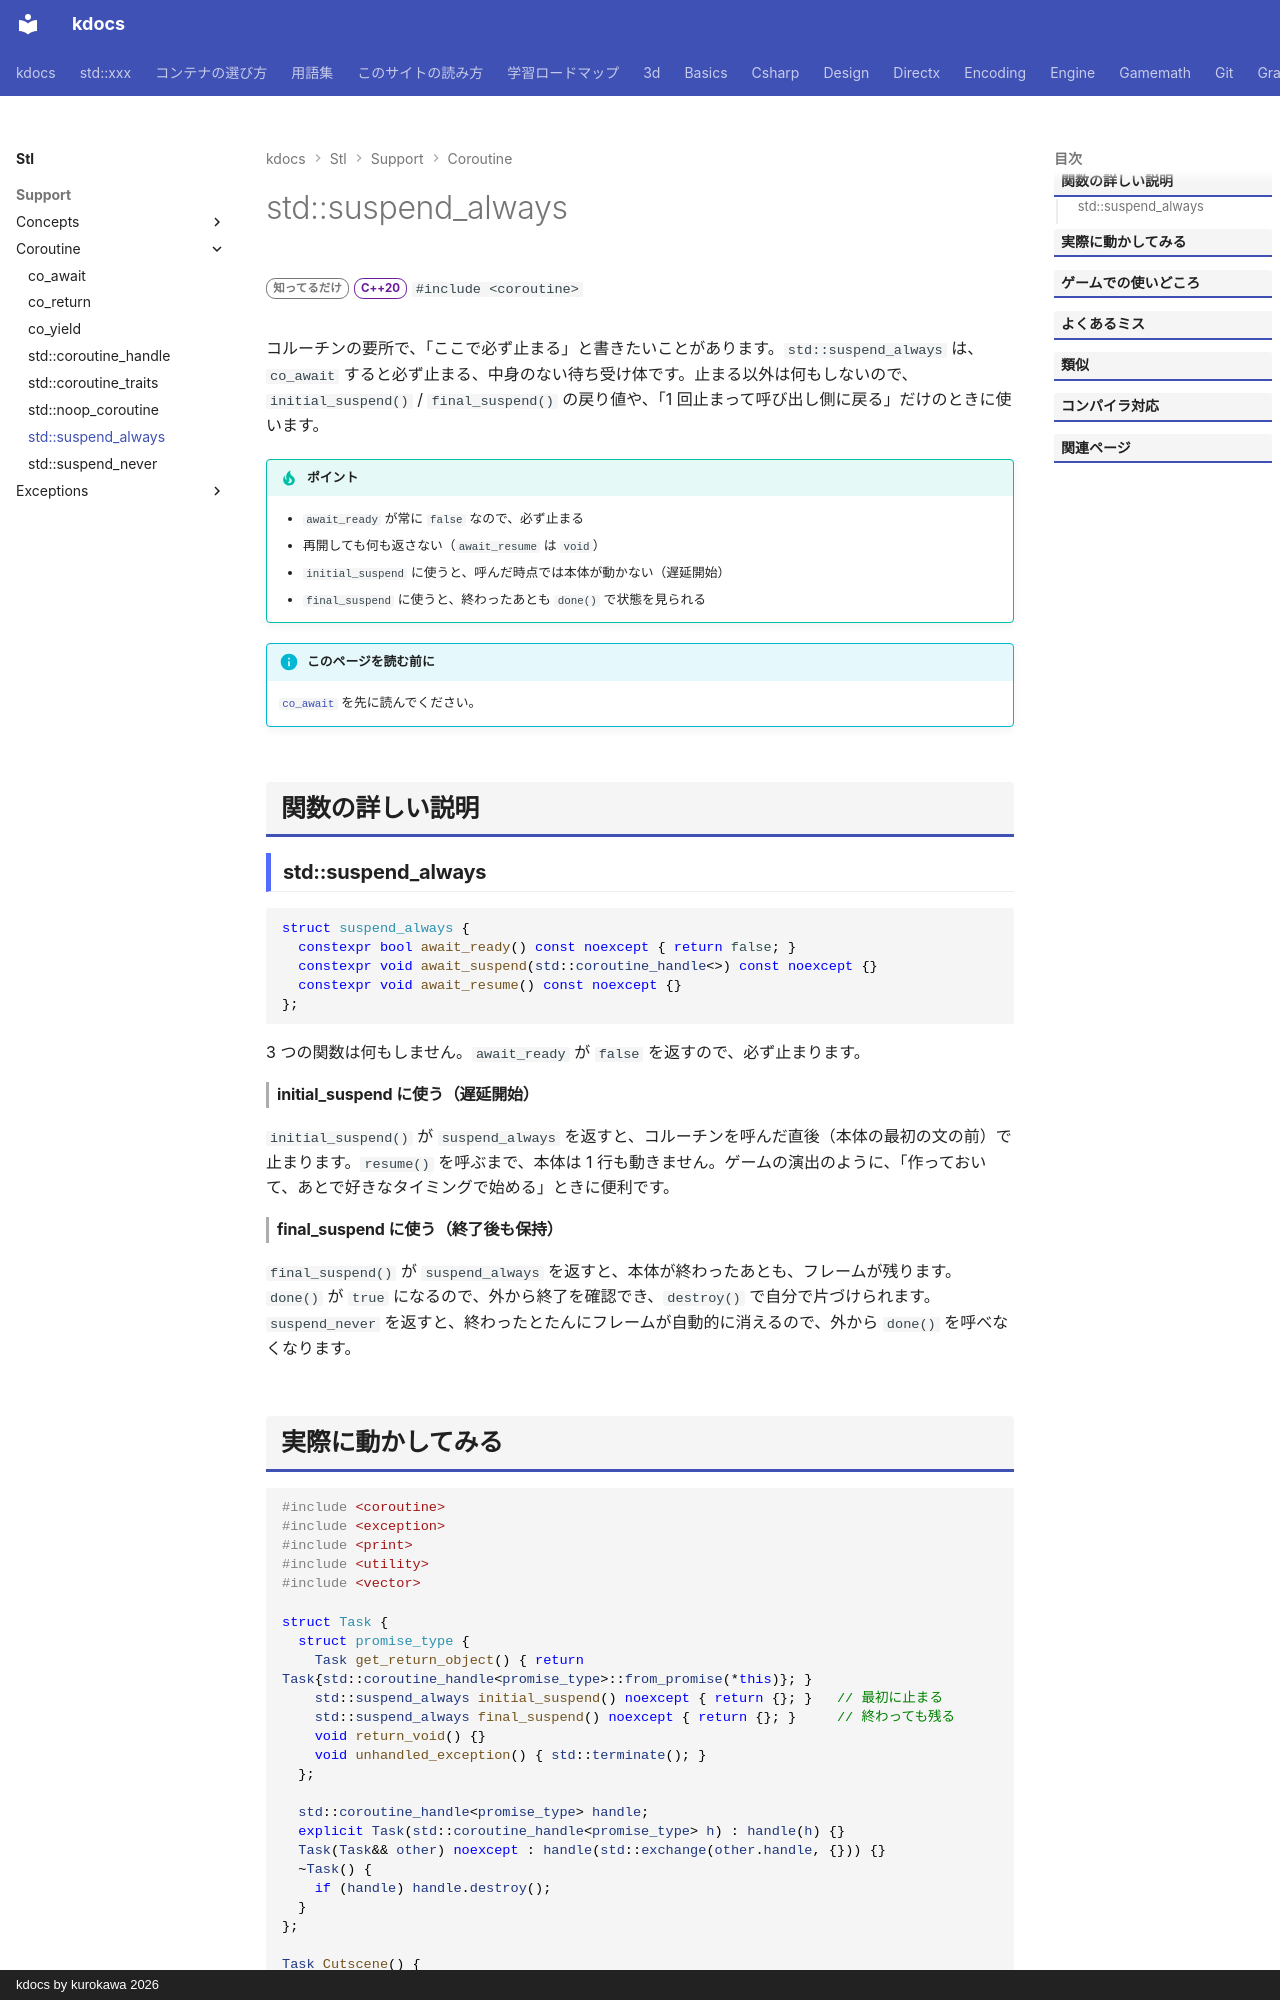

repository: qwzxdf/kdocs · page: stl/support/coroutine/suspend_always/index.html · generator: mkdocs · copyright: kdocs by kurokawa 2026

---
title: std::suspend_always
summary: "「必ず一時停止する」ことを表す待ち受け体。"
order: 2
group: コルーチン（<coroutine>）
tags:
  - 型・言語サポート
---

# std::suspend_always

<div class="page-badges" markdown>
<span class="rank rank-rare">知ってるだけ</span>
<span class="ver ver-20">C++20</span>
`#include <coroutine>`
</div>

コルーチンの要所で、「ここで必ず止まる」と書きたいことがあります。`std::suspend_always` は、`co_await` すると必ず止まる、中身のない待ち受け体です。止まる以外は何もしないので、`initial_suspend()` / `final_suspend()` の戻り値や、「1 回止まって呼び出し側に戻る」だけのときに使います。

!!! tip "ポイント"
    - `await_ready` が常に `false` なので、必ず止まる
    - 再開しても何も返さない（`await_resume` は `void`）
    - `initial_suspend` に使うと、呼んだ時点では本体が動かない（遅延開始）
    - `final_suspend` に使うと、終わったあとも `done()` で状態を見られる

!!! info "このページを読む前に"
    [`co_await`](co_await.md) を先に読んでください。

## 関数の詳しい説明

### std::suspend_always {#suspend_always}

```cpp
struct suspend_always {
  constexpr bool await_ready() const noexcept { return false; }
  constexpr void await_suspend(std::coroutine_handle<>) const noexcept {}
  constexpr void await_resume() const noexcept {}
};
```

3 つの関数は何もしません。`await_ready` が `false` を返すので、必ず止まります。

#### initial_suspend に使う（遅延開始）

`initial_suspend()` が `suspend_always` を返すと、コルーチンを呼んだ直後（本体の最初の文の前）で止まります。`resume()` を呼ぶまで、本体は 1 行も動きません。ゲームの演出のように、「作っておいて、あとで好きなタイミングで始める」ときに便利です。

#### final_suspend に使う（終了後も保持）

`final_suspend()` が `suspend_always` を返すと、本体が終わったあとも、フレームが残ります。`done()` が `true` になるので、外から終了を確認でき、`destroy()` で自分で片づけられます。`suspend_never` を返すと、終わったとたんにフレームが自動的に消えるので、外から `done()` を呼べなくなります。
